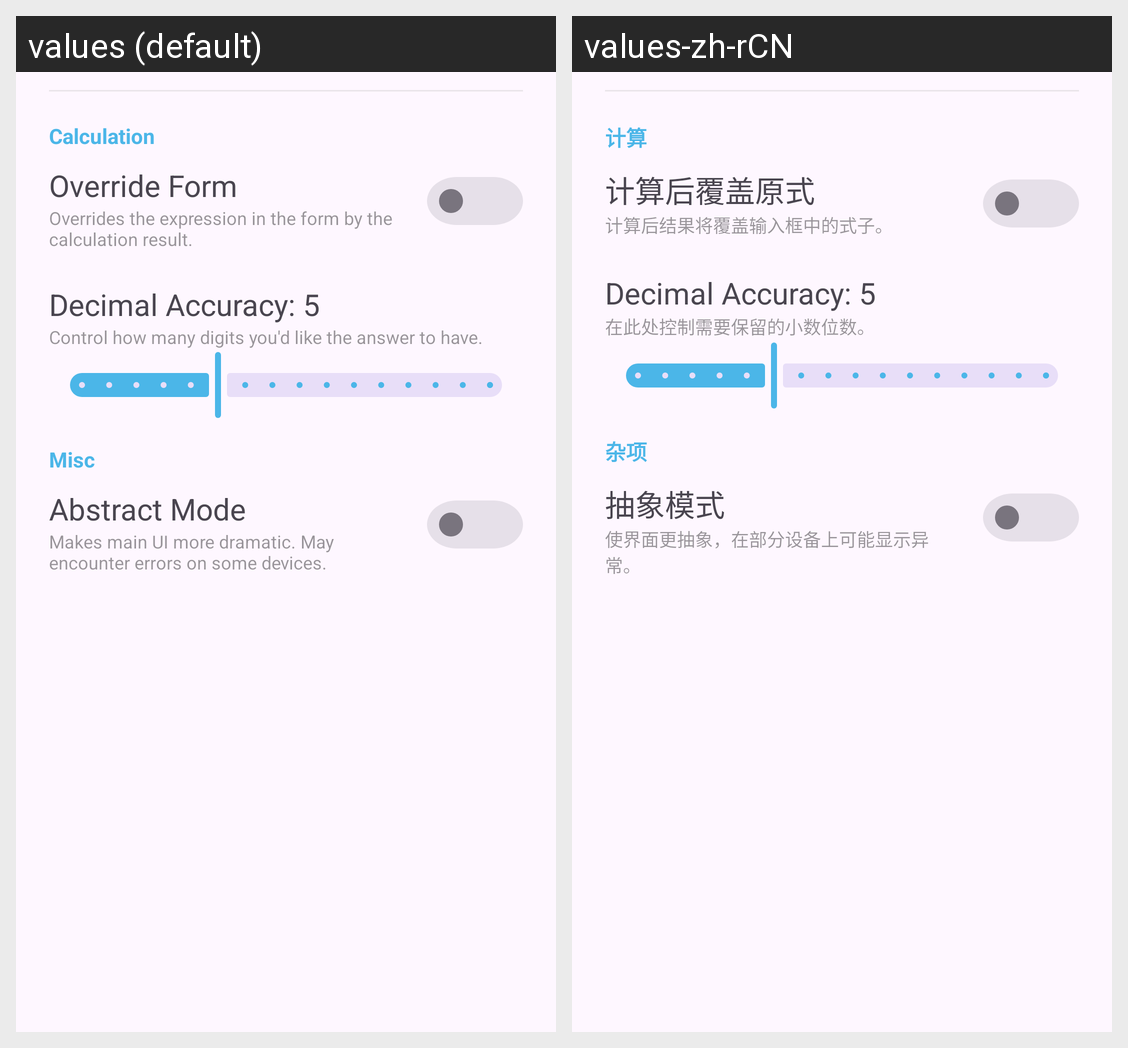

Translations of the strings shown on this Android screen, per locale in the grid:
Android screen res/layout/fragment_more_options.xml rendered under 2 locales, left to right: values (default), values-zh-rCN. Device: Nexus 5 (rendered at 1080×1920; each locale shown at half size, 540×960, under a caption strip naming it); theme Theme.FreeCalc_Material3Test.
Strings drawn on this screen, with the default value and each locale's value (text and hints the layout hard-codes, and strings that could not be matched under every locale, appear in the picture but are not listed):

options_calc_title
  values: Calculation
  values-zh-rCN: 计算

override_form
  values: Override Form
  values-zh-rCN: 计算后覆盖原式

ovr_form_tip
  values: Overrides the expression in the form by the calculation result.
  values-zh-rCN: 计算后结果将覆盖输入框中的式子。

dec_accu_dialog_msg
  values: Control how many digits you'd like the answer to have.
  values-zh-rCN: 在此处控制需要保留的小数位数。

options_misc_title
  values: Misc
  values-zh-rCN: 杂项

abstract_mode
  values: Abstract Mode
  values-zh-rCN: 抽象模式

abstract_mode_tip
  values: Makes main UI more dramatic. May encounter errors on some devices.
  values-zh-rCN: 使界面更抽象，在部分设备上可能显示异常。
